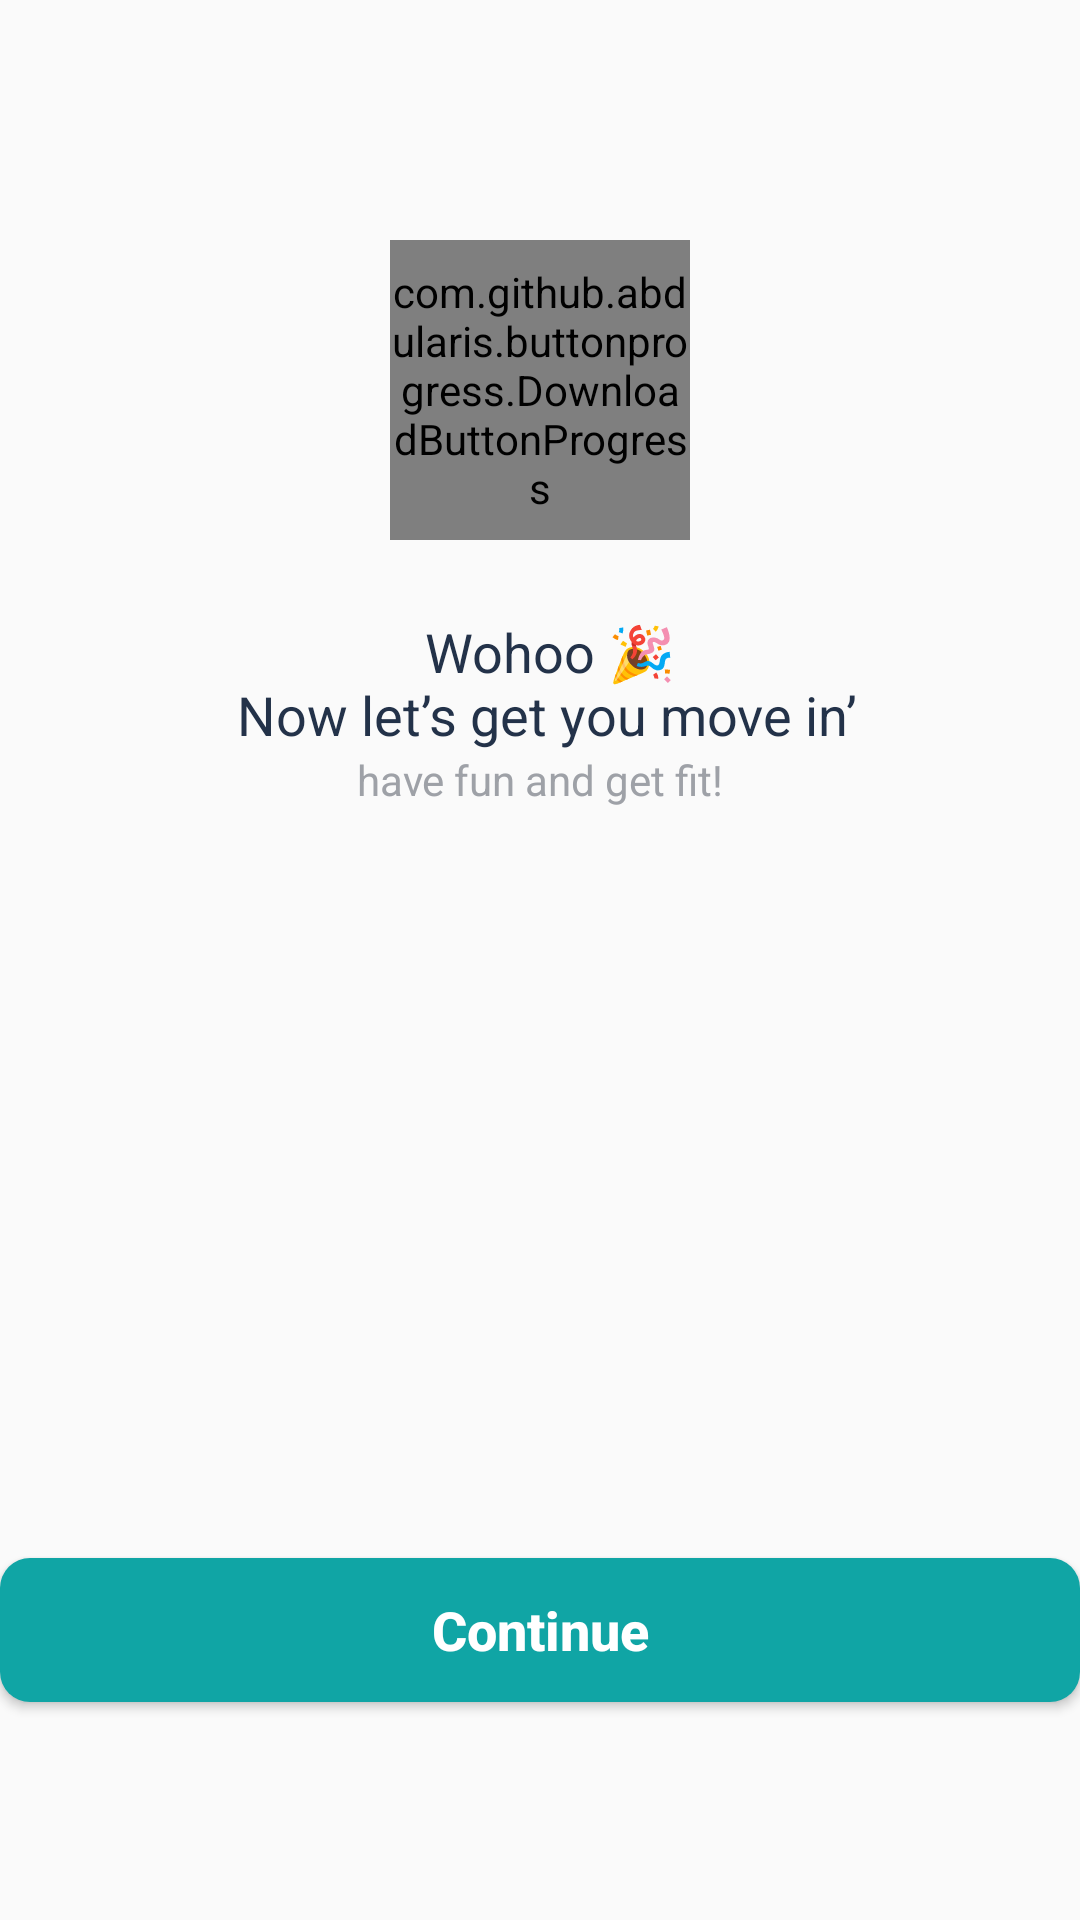

Here is an Android app screen rendered from its layout file. Give the layout XML and the strings, colors and styles it references.
<!-- AndroidManifest.xml: application theme AppTheme -->
<!-- res/layout/finish_asking_fragment.xml -->
<?xml version="1.0" encoding="utf-8"?>
<LinearLayout xmlns:android="http://schemas.android.com/apk/res/android"
    android:layout_width="match_parent"
    android:layout_height="match_parent"
    xmlns:app="http://schemas.android.com/apk/res-auto"
    android:id="@+id/confetti_container"
    android:orientation="vertical">
    <com.github.abdularis.buttonprogress.DownloadButtonProgress
        android:id="@+id/progress_answer"
        android:layout_width="100dp"
        android:layout_height="100dp"
        android:layout_marginTop="80dp"
        android:layout_marginBottom="25dp"
        app:finishIconDrawable="@drawable/ic_check"
        app:cancelIconDrawable="@drawable/null_icon"
        app:determinateBackgroundDrawable="@drawable/null_icon"
        app:finishBackgroundDrawable="@drawable/null_icon"
        app:progressDeterminateColor="@color/primaryColor"
        app:state="FINISHED"
        android:layout_gravity="center_horizontal"
        />
    <TextView
        android:layout_width="match_parent"
        android:layout_height="wrap_content"
        android:gravity="center_horizontal"
        android:text="@string/finish"
        android:textSize="18dp"
        android:textColor="#233249"/>
    <TextView
        android:layout_width="match_parent"
        android:layout_height="wrap_content" android:gravity="center"
        android:text="@string/finish_description"
        android:textSize="14dp"
        android:textColor="#9EA1A7"/>
    <Button
        android:id="@+id/finish_btn"
        android:layout_width="match_parent"
        android:layout_height="wrap_content"
        android:layout_marginTop="250dp"
        android:background="@drawable/login_button_background"
        android:text="@string/continues"
        android:textAllCaps="false"
        android:textColor="@android:color/white"
        android:textSize="18dp"
        android:textStyle="bold"/>
</LinearLayout>
<!-- resources referenced by this layout -->
<resources>
  <color name="primaryColor">#10A5A5</color>
  <!-- drawable ic_check (drawable) -->
  <vector android:autoMirrored="true" android:height="50dp"
      android:tint="#10A5A5" android:viewportHeight="24.0"
      android:viewportWidth="24.0" android:width="50dp" xmlns:android="http://schemas.android.com/apk/res/android">
      <path android:fillColor="#FF000000" android:pathData="M9,16.17L4.83,12l-1.42,1.41L9,19 21,7l-1.41,-1.41z"/>
  </vector>
  <!-- drawable login_button_background (drawable) -->
  <?xml version="1.0" encoding="utf-8"?>
  <shape xmlns:android="http://schemas.android.com/apk/res/android">
  <solid android:color="@color/primaryColor"/>
      <corners android:radius="10dp"/>
  </shape>
  <string name="continues">Continue</string>
  <string name="finish">\t Wohoo 🎉 \n Now let’s get you move in’</string>
  <string name="finish_description">have fun and get fit!</string>
  <style name="AppTheme" parent="Theme.Design.Light">
          
          <item name="colorPrimary">@color/colorPrimary</item>
          <item name="colorPrimaryDark">@color/colorPrimaryDark</item>
          <item name="colorAccent">@color/colorAccent</item>
          <item name="toolbarStyle">@style/toolbarTheme</item>
      </style>
  <color name="colorPrimary">#008577</color>
  <color name="colorPrimaryDark">#00574B</color>
  <color name="colorAccent">#D81B60</color>
  <style name="toolbarTheme" parent="Widget.AppCompat.Toolbar">
          
         <item name="android:background">@android:color/white</item>
          <item name="android:titleTextColor">@color/darkGreyBlue</item>
      </style>
  <color name="darkGreyBlue">#274461</color>
</resources>
